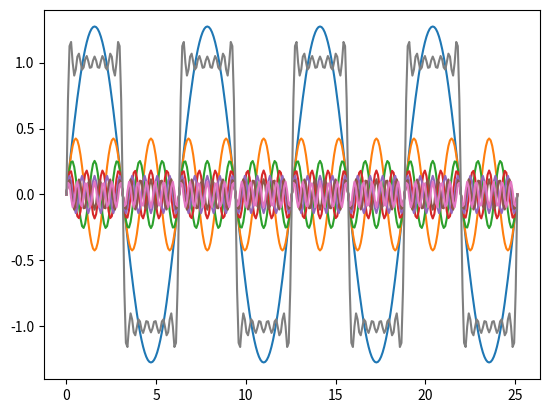

The matplotlib source for this figure:
import math
import matplotlib.pyplot as plt

fX = list()

fY = list()

f1Y = list()
f2Y = list()
f3Y = list()
f4Y = list()
f5Y = list()
f6Y = list()
f7Y = list()

for i in range(0, 180*8+1,5 ):
    fX.append(math.radians(i))

    f1 = ((4 /(math.pi))* math.sin(1*(math.radians(i))))
    f1Y.append(f1)

    f2 = ((4 / (3 * math.pi)) * math.sin(3 * (math.radians(i))))
    f2Y.append(f2)

    f3 = ((4/ (5 * math.pi)) * math.sin(5 * (math.radians(i))))
    f3Y.append(f3)

    f4 = ((4 / (7 * math.pi)) * math.sin(7 * (math.radians(i))))
    f4Y.append(f4)

    f5 = ((4 / (9 * math.pi)) * math.sin(9 * (math.radians(i))))
    f5Y.append(f5)

    f6 = ((4 / (11 * math.pi)) * math.sin(11 * (math.radians(i))))
    f6Y.append(f6)

    f7 = ((4 / (13 * math.pi)) * math.sin(13 * (math.radians(i))))
    f7Y.append(f7)
    
    fY.append(f1+f2+f3+f4+f5+f6+f7)


plt.plot(fX, f1Y)
plt.plot(fX, f2Y)
plt.plot(fX, f3Y)
plt.plot(fX, f4Y)
plt.plot(fX, f5Y)
plt.plot(fX, f6Y)
plt.plot(fX, f7Y)
plt.show()

plt.plot(fX,fY)
plt.show()